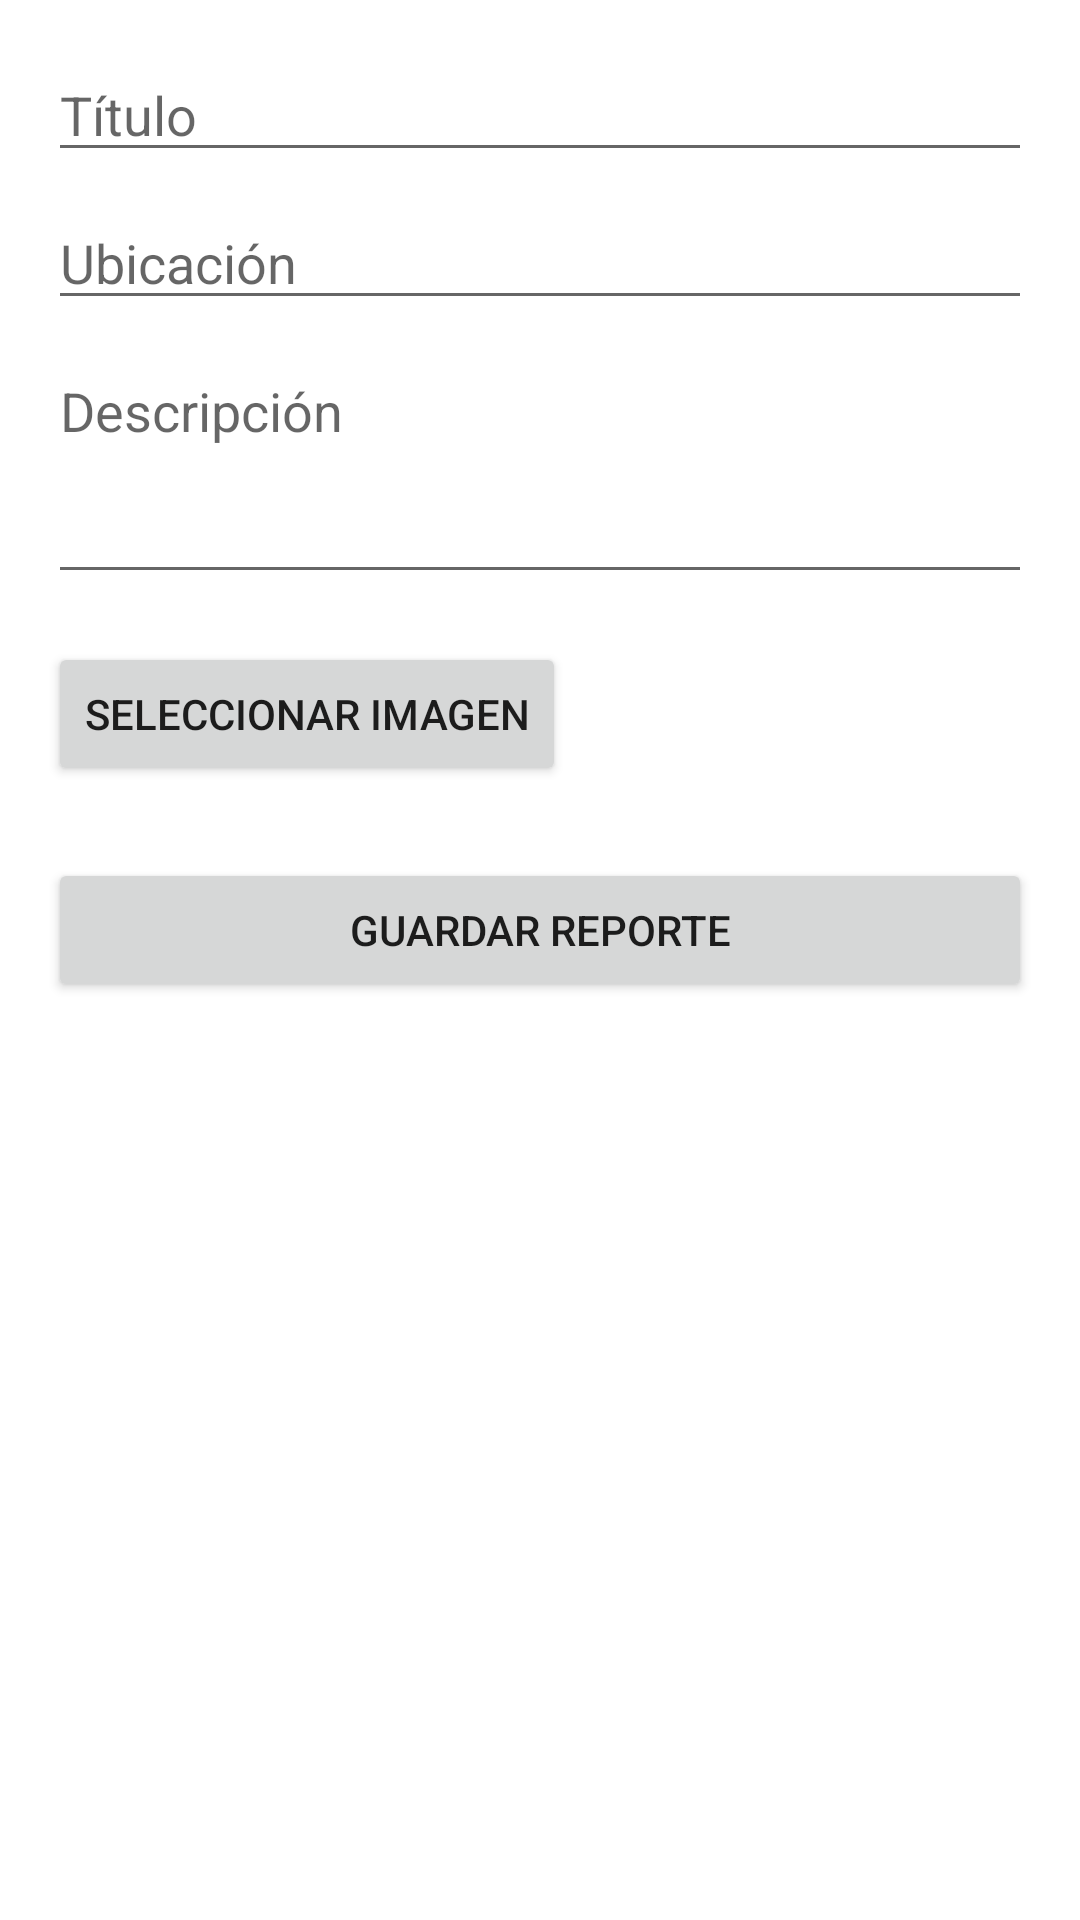

Produce the Android XML layout that renders to this screen, including the resource entries it uses.
<!-- AndroidManifest.xml: application theme Theme.ReparacionesCeti -->
<!-- res/layout/fragment_nuevo_reporte.xml -->
<?xml version="1.0" encoding="utf-8"?>

<ScrollView xmlns:android="http://schemas.android.com/apk/res/android"
    android:layout_width="match_parent"
    android:layout_height="match_parent"
    android:padding="16dp">

    <LinearLayout
        android:orientation="vertical"
        android:layout_width="match_parent"
        android:layout_height="wrap_content">

        <EditText
            android:id="@+id/etTitulo"
            android:layout_width="match_parent"
            android:layout_height="wrap_content"
            android:hint="Título" />

        <EditText
            android:id="@+id/etUbicacion"
            android:layout_width="match_parent"
            android:layout_height="wrap_content"
            android:hint="Ubicación"
            android:layout_marginTop="8dp" />

        <EditText
            android:id="@+id/etDescripcion"
            android:layout_width="match_parent"
            android:layout_height="wrap_content"
            android:hint="Descripción"
            android:layout_marginTop="8dp"
            android:minLines="3"
            android:gravity="top" />

        <Button
            android:id="@+id/btnSeleccionarImagen"
            android:layout_width="wrap_content"
            android:layout_height="wrap_content"
            android:text="Seleccionar imagen"
            android:layout_marginTop="16dp" />

        <ImageView
            android:id="@+id/imgPreview"
            android:layout_width="150dp"
            android:layout_height="150dp"
            android:layout_marginTop="8dp"
            android:scaleType="centerCrop"
            android:visibility="gone"
            android:contentDescription="Vista previa de la imagen" />

        <Button
            android:id="@+id/btnGuardar"
            android:layout_width="match_parent"
            android:layout_height="wrap_content"
            android:text="Guardar Reporte"
            android:layout_marginTop="24dp" />

    </LinearLayout>
</ScrollView>
<!-- resources referenced by this layout -->
<resources>
  <style name="Theme.ReparacionesCeti" parent="Theme.MaterialComponents.DayNight.DarkActionBar">
          
          <item name="colorPrimary">@color/blue_primary</item>
          <item name="colorPrimaryVariant">@color/blue_secondary</item>
          <item name="colorOnPrimary">@color/white</item>
          
          <item name="colorSecondary">@color/orange_warning</item>
          <item name="colorSecondaryVariant">@color/orange_secondary</item>
          <item name="colorOnSecondary">@color/gray_background</item>
  
          <item name="android:windowDrawsSystemBarBackgrounds">true</item>
          <item name="android:statusBarColor" tools:targetApi="l">?attr/colorPrimaryVariant</item>
          
  
          <item name="android:windowLightStatusBar" tools:targetApi="m">true</item>
          
      </style>
  <color name="blue_primary">#007ACC</color>
  <color name="blue_secondary">#1281CC</color>
  <color name="white">#FFFFFFFF</color>
  <color name="orange_warning">#FF9800</color>
  <color name="orange_secondary">#FFAB2F</color>
  <color name="gray_background">#F5F5F5</color>
</resources>
